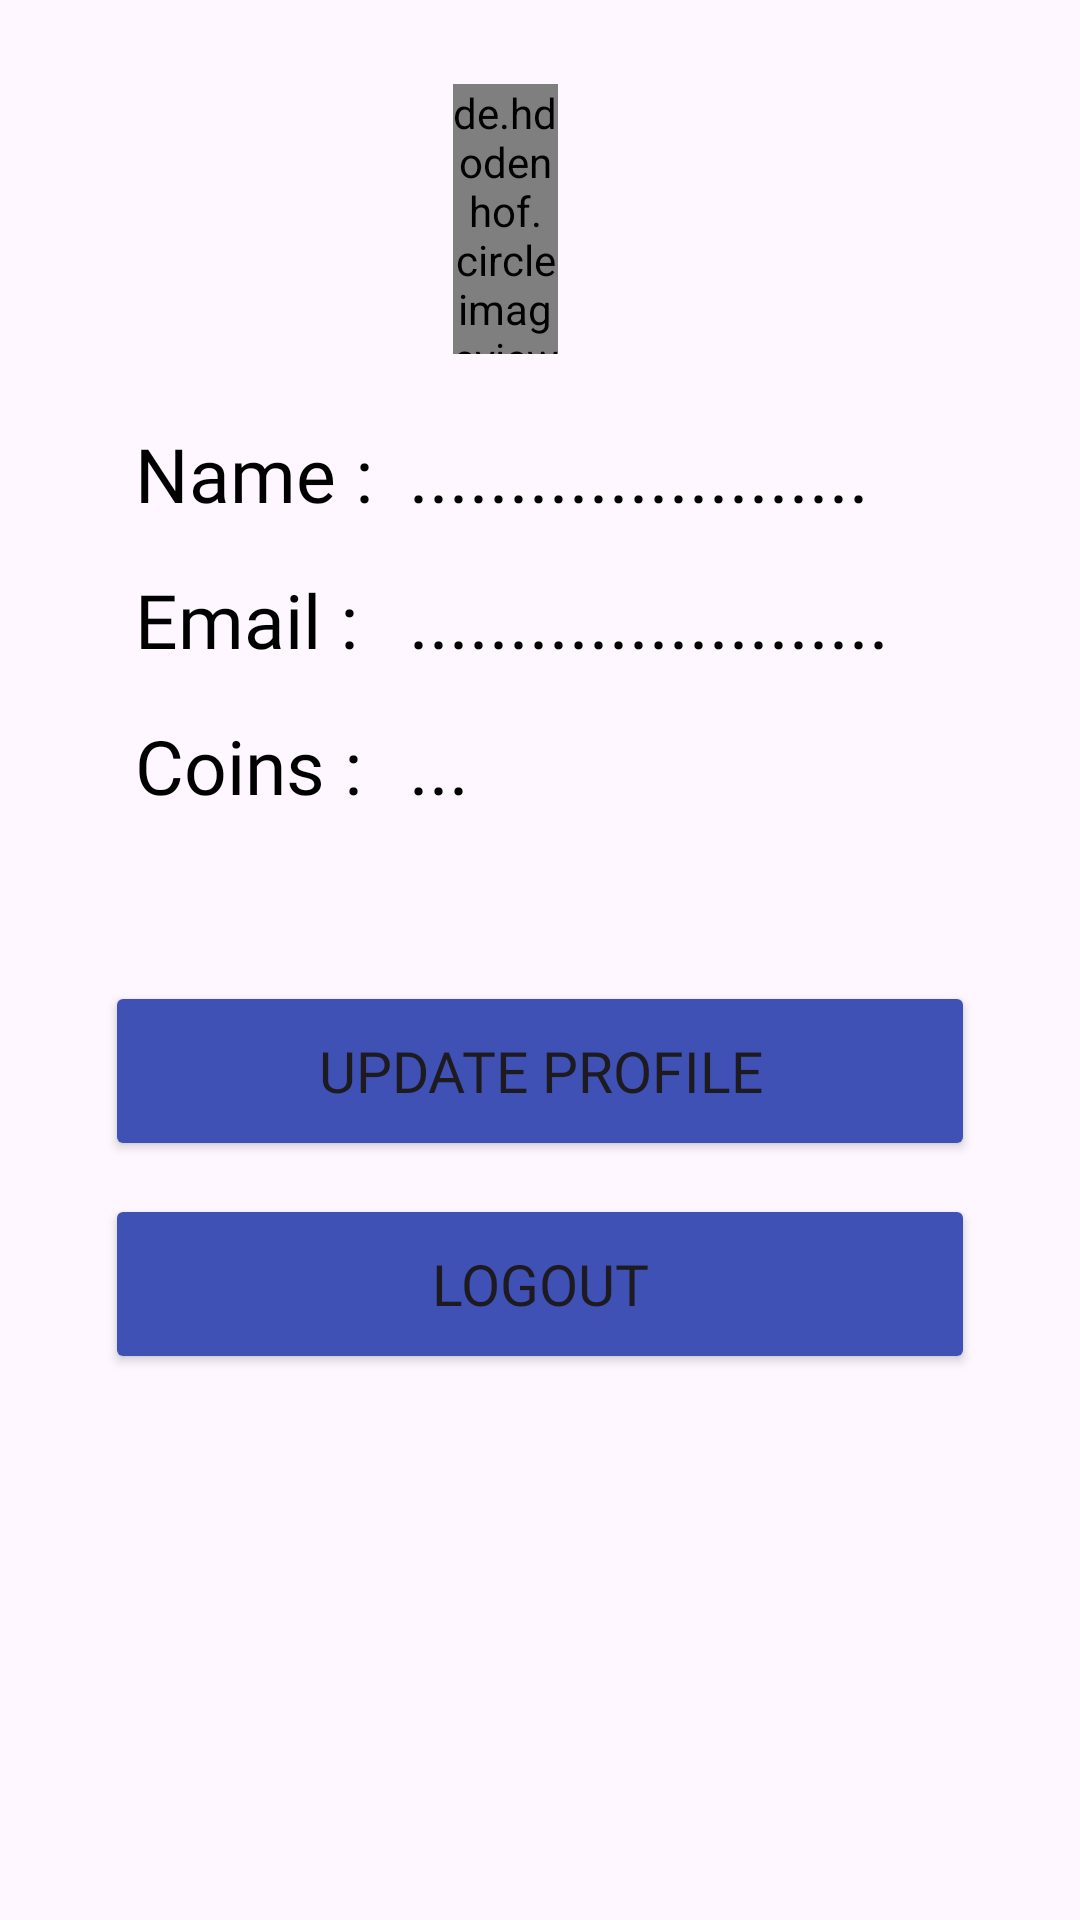

Here is an Android app screen rendered from its layout file. Give the layout XML and the strings, colors and styles it references.
<!-- AndroidManifest.xml: application theme Theme.PSEQuizz -->
<!-- res/layout/fragment_show_profile.xml -->
<?xml version="1.0" encoding="utf-8"?>
<RelativeLayout xmlns:android="http://schemas.android.com/apk/res/android"
    xmlns:tools="http://schemas.android.com/tools"
    android:layout_width="match_parent"
    android:layout_height="match_parent"
    xmlns:app="http://schemas.android.com/apk/res-auto"
    tools:context=".ShowProfileFragment">

    <de.hdodenhof.circleimageview.CircleImageView
        android:id="@+id/profileimage"
        android:layout_width="85dp"
        android:layout_height="90dp"
        android:layout_alignParentStart="true"
        android:layout_alignParentEnd="true"
        android:layout_marginStart="151dp"
        android:layout_marginLeft="8dp"
        android:layout_marginTop="28dp"
        android:layout_marginEnd="174dp"
        android:layout_marginBottom="8dp"
        android:src="@drawable/avatar"
        app:civ_border_color="@color/colorPrimary"
        app:civ_border_width="2dp"
        app:layout_constraintBottom_toBottomOf="parent"
        app:layout_constraintTop_toTopOf="parent" />

    <TextView
        android:id="@+id/demoName"
        android:layout_width="wrap_content"
        android:layout_height="wrap_content"
        android:layout_below="@id/profileimage"
        android:layout_marginLeft="45dp"
        android:layout_marginTop="15dp"
        android:fontFamily="@font/nunitoregular"
        android:gravity="center"
        android:text="Name :"
        android:textColor="@color/black"
        android:textSize="25sp" />

    <TextView
        android:id="@+id/profileName"
        android:layout_width="wrap_content"
        android:layout_height="wrap_content"
        android:layout_below="@id/profileimage"
        android:layout_marginLeft="12dp"
        android:layout_marginTop="15dp"
        android:layout_toRightOf="@id/demoName"
        android:fontFamily="@font/nunitoregular"
        android:gravity="center"
        android:text="......................."
        android:textColor="@color/black"
        android:textSize="25sp" />


    <TextView
        android:id="@+id/emaildemo"
        android:layout_width="wrap_content"
        android:layout_height="wrap_content"
        android:layout_below="@id/demoName"
        android:layout_marginLeft="45dp"
        android:layout_marginTop="15dp"
        android:fontFamily="@font/nunitoregular"
        android:gravity="center"
        android:text="Email :"
        android:textColor="@color/black"
        android:textSize="25sp" />

    <TextView
        android:id="@+id/profileemail"
        android:layout_width="wrap_content"
        android:layout_height="wrap_content"
        android:layout_below="@id/profileName"
        android:layout_marginLeft="12dp"
        android:layout_marginTop="15dp"
        android:layout_toRightOf="@id/demoName"
        android:fontFamily="@font/nunitoregular"
        android:gravity="center"
        android:text="........................"
        android:textColor="@color/black"
        android:textSize="25sp" />


    <TextView
        android:id="@+id/coinsdemo"
        android:layout_width="wrap_content"
        android:layout_height="wrap_content"
        android:layout_below="@id/emaildemo"
        android:layout_marginLeft="45dp"
        android:layout_marginTop="15dp"
        android:fontFamily="@font/nunitoregular"
        android:gravity="center"
        android:text="Coins :"
        android:textColor="@color/black"
        android:textSize="25sp" />

    <TextView
        android:id="@+id/profilecoin"
        android:layout_width="wrap_content"
        android:layout_height="wrap_content"
        android:layout_below="@id/profileemail"
        android:layout_marginLeft="12dp"
        android:layout_marginTop="15dp"
        android:layout_toRightOf="@id/demoName"
        android:drawableRight="@drawable/ic_dollar"
        android:drawablePadding="11dp"
        android:fontFamily="@font/nunitoregular"
        android:gravity="center"
        android:text="..."
        android:textColor="@color/black"
        android:textSize="25sp" />


    <Button
        android:id="@+id/updateprofilebutton"
        android:layout_width="290dp"
        android:layout_height="60dp"
        android:layout_below="@id/coinsdemo"
        android:layout_centerInParent="true"
        android:layout_marginTop="55dp"
        android:backgroundTint="@color/colorBlue"
        android:fontFamily="@font/nunitoregular"
        android:padding="8dp"
        android:text="Update Profile"
        android:textSize="19dp" />

    <Button
        android:id="@+id/signoutprofilebutton"
        android:layout_width="290dp"
        android:layout_height="60dp"
        android:layout_below="@id/updateprofilebutton"
        android:layout_centerInParent="true"
        android:layout_marginTop="11dp"
        android:fontFamily="@font/nunitoregular"
        android:text="Logout"
        android:backgroundTint="@color/colorBlue"
        android:padding="8dp"
        android:textSize="19dp" />



</RelativeLayout>
<!-- resources referenced by this layout -->
<resources>
  <color name="black">#FF000000</color>
  <color name="colorBlue">#3F51B5</color>
  <color name="colorPrimary">#673AB7</color>
  <style name="Theme.PSEQuizz" parent="Base.Theme.PSEQuizz" />
  <style name="Base.Theme.PSEQuizz" parent="Theme.Material3.DayNight.NoActionBar">
          
          
      </style>
</resources>
